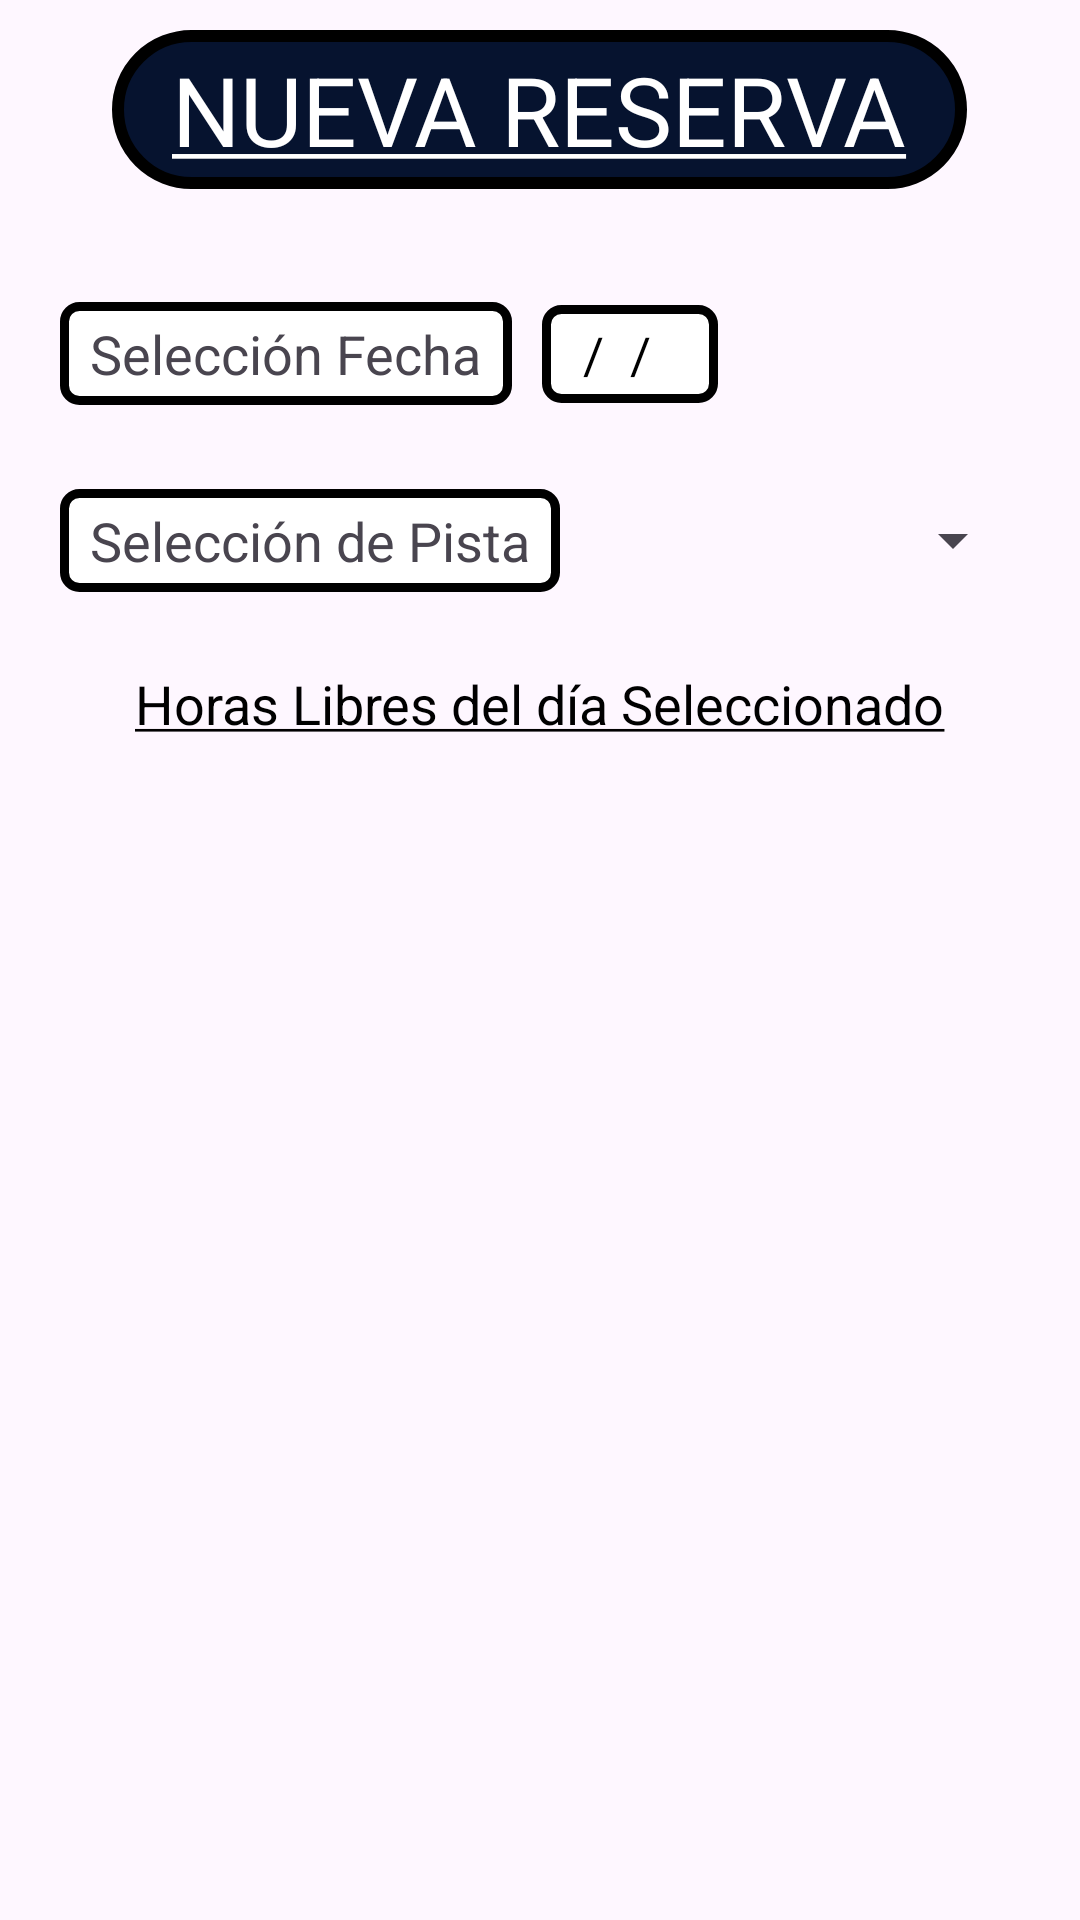

Here is an Android app screen rendered from its layout file. Give the layout XML and the strings, colors and styles it references.
<!-- AndroidManifest.xml: application theme Theme.APPPADEL -->
<!-- res/layout/activity_modificar_reserva_nueva_fecha.xml -->
<?xml version="1.0" encoding="utf-8"?>
<LinearLayout xmlns:android="http://schemas.android.com/apk/res/android"
    xmlns:app="http://schemas.android.com/apk/res-auto"
    xmlns:tools="http://schemas.android.com/tools"
    android:id="@+id/main"
    android:layout_width="match_parent"
    android:layout_height="match_parent"
    android:orientation="vertical"
    android:paddingRight="20dp"
    android:paddingLeft="20dp"
    tools:context=".vista_propietario.opciones_menu_principal.gestion_pistas.ModificarReservaNuevaFecha">

    <TextView
        android:id="@+id/tvTituloNuevaReserva"
        android:layout_width="wrap_content"
        android:layout_height="wrap_content"
        android:layout_gravity="center"
        android:layout_marginTop="10dp"
        android:layout_marginBottom="10dp"
        android:background="@drawable/style_title_menu"
        android:paddingLeft="20dp"
        android:paddingRight="20dp"
        android:paddingTop="5dp"
        android:paddingBottom="5dp"
        android:text="@string/nueva_reserva"
        android:textAlignment="center"
        android:textSize="32dp"
        android:textColor="@color/white"/>

    <LinearLayout
        android:layout_marginTop="20dp"
        android:orientation="horizontal"
        android:layout_width="match_parent"
        android:layout_height="wrap_content">

        <TextView
            android:id="@+id/tvFechaNacNuevaReserva"
            android:text="Selección Fecha"
            android:layout_width="wrap_content"
            android:layout_height="wrap_content"
            android:paddingLeft="10dp"
            android:paddingRight="10dp"
            android:paddingBottom="5dp"
            android:paddingTop="5dp"
            android:textSize="18dp"
            android:layout_gravity="center"
            android:background="@drawable/style_background_fields"
            />

        <TextView
            android:id="@+id/tvSeleccionFechaNuevaReserva"
            android:hint="  /  /    "
            android:textColorHint="@color/black"
            android:textSize="17dp"
            android:background="@drawable/style_background_fields"
            android:layout_width="wrap_content"
            android:layout_height="wrap_content"
            android:layout_gravity="center"
            android:layout_marginRight="5dp"
            android:layout_marginLeft="10dp"
            android:maxLength="10"
            android:padding="5dp"
            />

        <ImageView
            android:id="@+id/imagenCalendarioNuevaReserva"
            android:layout_width="50dp"
            android:layout_height="50dp"
            android:src="@drawable/icon_calendar"
            />

    </LinearLayout>

    <LinearLayout
        android:layout_marginTop="20dp"
        android:orientation="horizontal"
        android:layout_width="match_parent"
        android:layout_height="wrap_content">

        <TextView
            android:id="@+id/tvSeleccionPista"
            android:text="Selección de Pista"
            android:layout_width="wrap_content"
            android:layout_height="wrap_content"
            android:paddingLeft="10dp"
            android:paddingRight="10dp"
            android:paddingBottom="5dp"
            android:paddingTop="5dp"
            android:textSize="18dp"
            android:layout_gravity="center"
            android:background="@drawable/style_background_fields"
            />

        <!-- res/layout/activity_main.xml -->
        <Spinner
            android:id="@+id/spinnerPistasEditNuevaRes"
            android:layout_width="135dp"
            android:layout_height="wrap_content"
            android:layout_gravity="center"
            android:layout_marginLeft="20dp" />

    </LinearLayout>

    <TextView
        android:id="@+id/tvEncabezadoListaNuevaReserva"
        android:layout_width="wrap_content"
        android:layout_height="wrap_content"
        android:text="@string/texto_reserva_pista"
        android:layout_gravity="center"
        android:layout_marginTop="20dp"
        android:paddingLeft="20dp"
        android:paddingRight="20dp"
        android:paddingTop="5dp"
        android:paddingBottom="5dp"
        android:textColor="@color/black"
        android:textSize="18dp"
        />

    <ListView
        android:id="@+id/listaHorasNuevasReservas"
        android:layout_width="match_parent"
        android:layout_height="424dp"
        android:layout_marginTop="3dp" />

</LinearLayout>
<!-- resources referenced by this layout -->
<resources>
  <color name="black">#FF000000</color>
  <color name="white">#FFFFFFFF</color>
  <!-- drawable style_background_fields (drawable) -->
  <?xml version="1.0" encoding="utf-8"?>
  <shape xmlns:android="http://schemas.android.com/apk/res/android">
      <solid android:color="@color/white" /> 
      <corners android:radius="5dp" /> 
      <stroke
          android:width="3dp"
          android:color="#000000" /> 
  
  </shape>
  <!-- drawable style_title_menu (drawable) -->
  <?xml version="1.0" encoding="utf-8"?>
  <shape xmlns:android="http://schemas.android.com/apk/res/android">
      <solid android:color="@color/blue_app" /> 
      <corners android:radius="80dp" /> 
      <stroke
          android:width="4dp"
          android:color="@color/black" /> 
  
  </shape>
  <string name="nueva_reserva"><u>NUEVA RESERVA</u></string>
  <string name="texto_reserva_pista"><u>Horas Libres del día Seleccionado</u></string>
  <style name="Theme.APPPADEL" parent="Base.Theme.APPPADEL" />
  <color name="blue_app">#06132f</color>
  <style name="Base.Theme.APPPADEL" parent="Theme.Material3.Light.NoActionBar">
      </style>
</resources>
